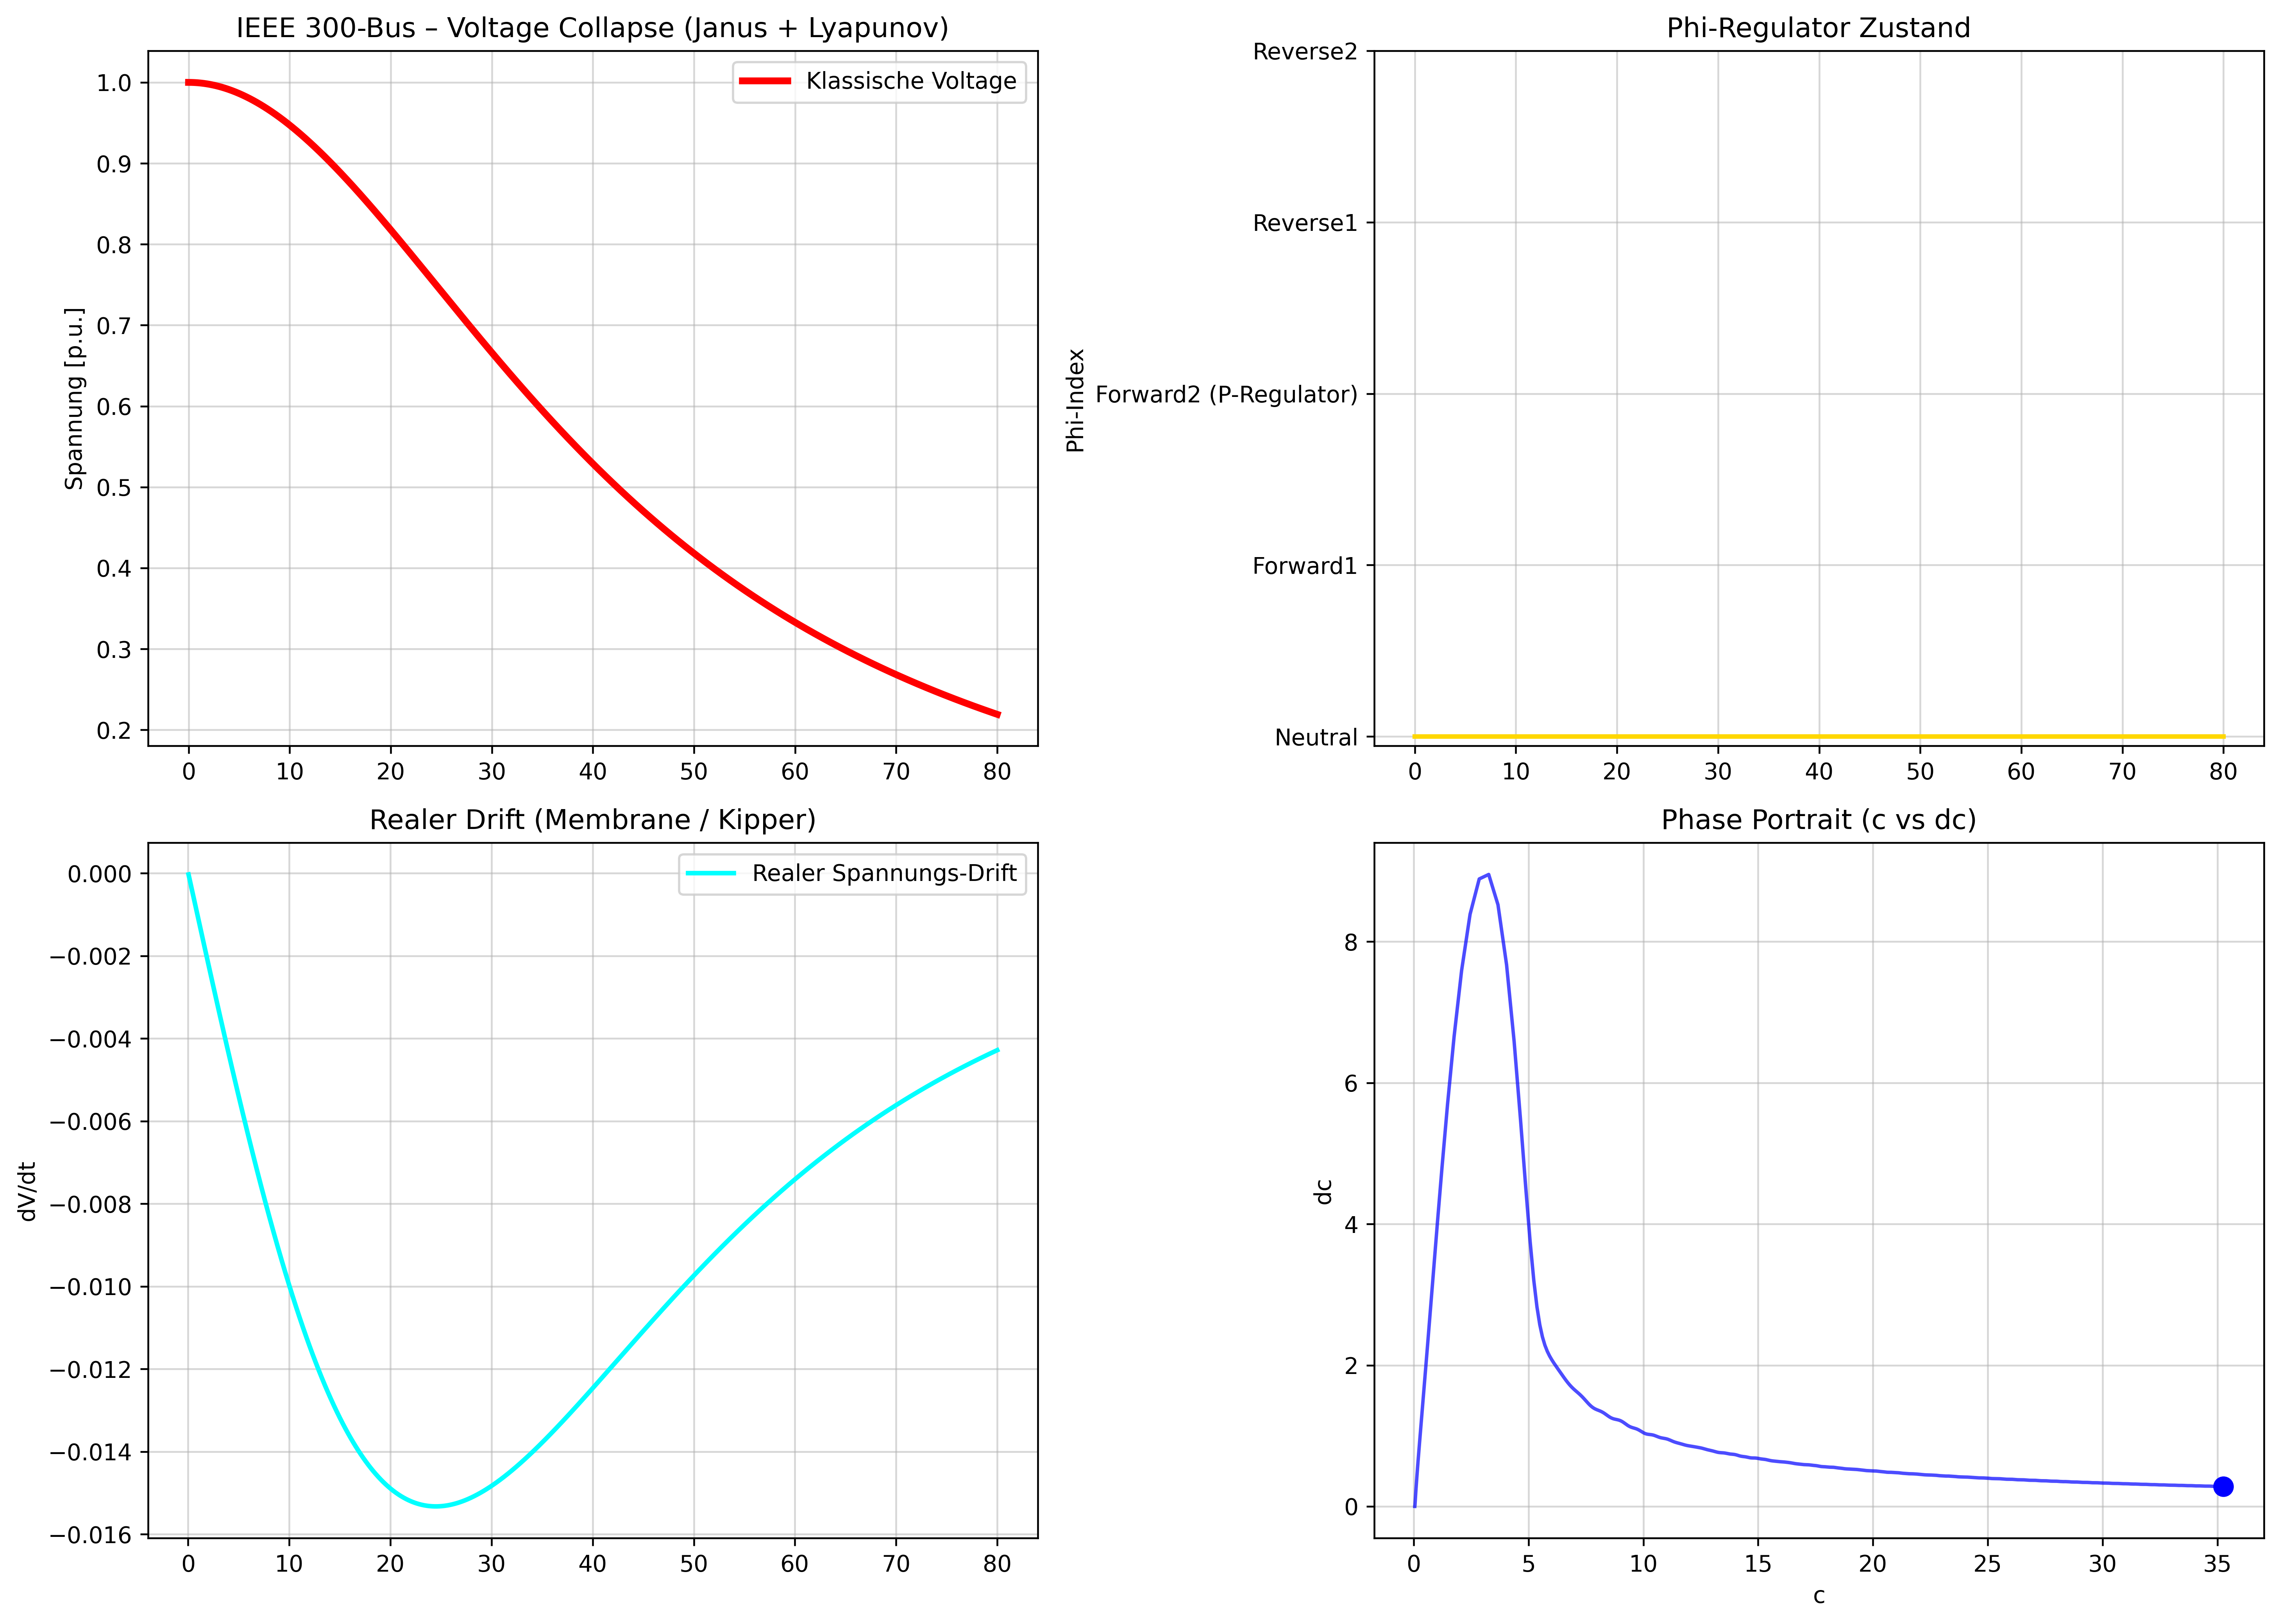

Write Python code to recreate this figure.
import numpy as np
import matplotlib.pyplot as plt
from scipy.integrate import solve_ivp
import pandapower as pp
import pandapower.networks as pn

PHI_NAMES = ["Neutral", "Forward1", "Forward2 (P-Regulator)", "Reverse1", "Reverse2"]

# Tunable Parameters (etwas weicher für ersten Test)
ALPHA_FLOW = 0.95
BETA_SWIRL = 0.65
GAMMA_MEMORY = 0.40
DELTA_RESONANCE = 0.25
Q = 1.62
JANU_STRENGTH = 0.95
KAPPA_L = 0.55
WINDING_THRESHOLD = 5.5          # etwas niedriger für Test

SIGMA = 10.0
RHO = 28.0
BETA = 8.0 / 3.0
OMEGA = 2 * np.pi * 0.52

def nexah_lorenz_ode(t, x):
    c, dc, phi_idx = x
    phi = np.clip(int(round(phi_idx)), 0, 4)
    
    p_drive = [0.0, 0.85, 1.48, -1.0, -1.7][phi]
    
    f_field = SIGMA * (dc - c) + RHO * c * (1 - phi)
    f_vdp = BETA * dc * (1 - c**2)
    f_kuramoto = sum((1 + Q) * np.sin(2 * np.pi * (phi - i) / 5) for i in range(5))
    f_compass = 0.25 * np.sin(OMEGA * t + phi * 0.25) * np.cos(OMEGA * t + phi * 0.25 * 1.618)
    
    f_iota = 0.35 * np.sin(2 * np.pi * (t - 36) / 19)
    
    # Janus-Reversal
    f_janus = JANU_STRENGTH * (np.cos(OMEGA * t + phi * 0.25) - np.sin(OMEGA * t + phi * 0.25)) * np.sign(dc)
    
    # Lyapunov-Rhythmus (4:3 + 3:2)
    L_t = KAPPA_L * abs(dc)
    f_lyapunov = L_t * (np.sin(2 * np.pi * (4/3) * t) + np.sin(2 * np.pi * (3/2) * t))
    
    I_phi = 1.0 if phi < 3 else 0.15 + 0.85 * np.tanh((phi - 1.85) * 5.8)
    slow_start = min(1.0, t / 8.0)
    contraction = 0.92 if t < 36 else 0.68
    
    d_dc = (ALPHA_FLOW * f_field 
            + BETA_SWIRL * f_vdp 
            + GAMMA_MEMORY * f_kuramoto 
            + DELTA_RESONANCE * f_compass 
            + f_iota 
            + f_janus 
            + f_lyapunov) * I_phi * slow_start * contraction
    
    d_phi = 0.0
    if t > 28.0 and abs(dc) > WINDING_THRESHOLD:   # früher und weicher
        d_phi = 18.0 + 14.0 * (phi == 2)          # starker Hold in Forward2
    
    return [dc * contraction, d_dc, d_phi]

# ====================== Simulation ======================
print("🚀 Lade IEEE 300-Bus Netz... (v13.1 Janus + Lyapunov)")
net = pn.case300()

t_eval = np.linspace(0, 80, 1600)
x0 = [0.05, 0.0, 0]

sol = solve_ivp(
    fun=nexah_lorenz_ode,
    t_span=(0, 80),
    y0=x0,
    t_eval=t_eval,
    method='RK45',
    rtol=1e-6,
    max_step=0.05
)

t = sol.t
c = sol.y[0]
dc = sol.y[1]
phi_idx = np.round(sol.y[2]).astype(int).clip(0, 4)

voltage_classic = 1.0 / (1.0 + 1.15 * (0.022 * t)**2)

# Phi-Split erkennen
switch_time = None
for i in range(1, len(phi_idx)):
    if phi_idx[i] > 0 and phi_idx[i-1] == 0:
        switch_time = t[i]
        break

lead_time = 80 - switch_time if switch_time is not None else None

print(f"✅ Phi-Split bei t = {switch_time:.2f} s" if switch_time else "❌ Kein Phi-Split getriggert")
if lead_time:
    print(f"   → Vorsprung gegenüber klassischem Collapse: {lead_time:.1f} s")

# ====================== Plot ======================
fig = plt.figure(figsize=(14, 10))

ax1 = fig.add_subplot(2, 2, 1)
ax1.plot(t, voltage_classic, 'r', lw=3, label="Klassische Voltage")
if switch_time:
    ax1.axvline(x=switch_time, color='purple', linestyle='--', lw=3.5, label=f'Phi-Split t={switch_time:.2f}')
ax1.set_title("IEEE 300-Bus – Voltage Collapse (Janus + Lyapunov)")
ax1.set_ylabel("Spannung [p.u.]")
ax1.grid(True, alpha=0.5)
ax1.legend()

ax2 = fig.add_subplot(2, 2, 2)
ax2.plot(t, phi_idx, 'gold', lw=2, drawstyle='steps-post')
ax2.set_title("Phi-Regulator Zustand")
ax2.set_ylabel("Phi-Index")
ax2.set_yticks(range(5))
ax2.set_yticklabels(PHI_NAMES)
ax2.grid(True, alpha=0.5)

ax3 = fig.add_subplot(2, 2, 3)
drift = np.diff(voltage_classic) / np.diff(t)
ax3.plot(t[1:], drift, 'cyan', lw=2, label="Realer Spannungs-Drift")
ax3.set_title("Realer Drift (Membrane / Kipper)")
ax3.set_ylabel("dV/dt")
ax3.grid(True, alpha=0.5)
ax3.legend()

ax4 = fig.add_subplot(2, 2, 4)
ax4.plot(c, dc, 'b-', lw=1.5, alpha=0.7)
ax4.plot(c[-1], dc[-1], 'bo', markersize=8)
ax4.set_title("Phase Portrait (c vs dc)")
ax4.set_xlabel("c")
ax4.set_ylabel("dc")
ax4.grid(True, alpha=0.5)

plt.tight_layout()
plt.savefig("ieee300_real_tunable_v13.1_janus_lyapunov.png", dpi=420, bbox_inches='tight')
print("\n📸 Plot gespeichert als: ieee300_real_tunable_v13.1_janus_lyapunov.png")
plt.show()
